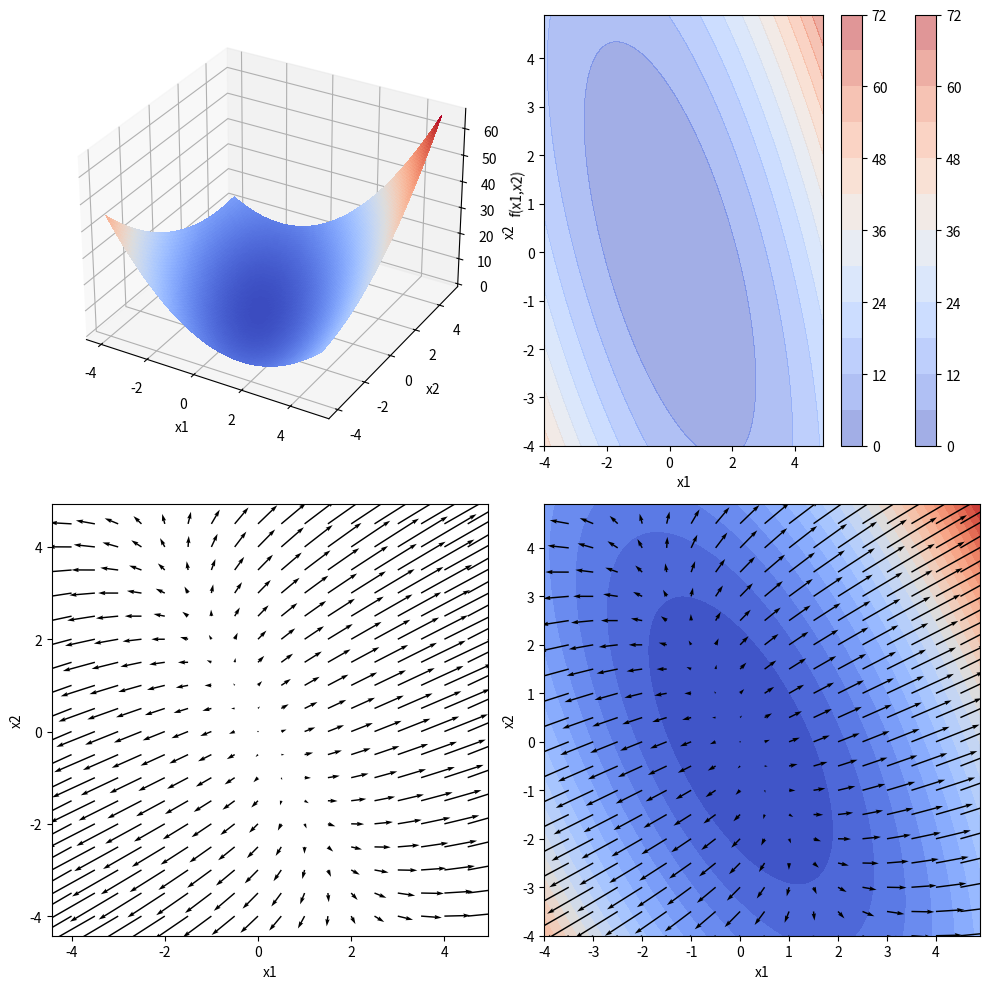

The matplotlib source for this figure: (Note: this script raises an exception after producing the figure.)
import numpy as np
import pandas as pnd
import matplotlib.pyplot as plt
from mpl_toolkits.mplot3d import Axes3D
from matplotlib import cm
%matplotlib inline

np.random.seed(100)
w1 = 0.5 * np.random.randn(1000) + 1
w2 = 0.5 * np.random.randn(1000) + 0.5
y = 0.5 * np.random.randn(1000)

# Количество элементов в выборке
n = len(y)

# Функция потерь (ошибки)  
f = lambda w1, w2, x1, x2: 1 / n * sum([(w1[i]*x1 + w2[i]*x2 - y[i]) ** 2 for i in range(n)])

# Частная производная по x1
df_x1 = lambda w1, w2, x1, x2: 2*sum(w1[i]*(w1[i]*x1 + w2[i]*x2 - y[i]) for i in range(n))

# Частная производная по x2
df_x2 = lambda w1, w2, x1, x2: 2*sum(w2[i]*(w1[i]*x1 + w2[i]*x2 - y[i]) for i in range(n))

coord_x1 = np.arange(-4, 5, 0.1) #Значения x c шагом 0.1
coord_x2 = np.arange(-4, 5, 0.1) #Значения x c шагом 0.1

x1, x2 = np.meshgrid(coord_x1, coord_x2)

fig = plt.figure(1, figsize=(10, 10))

ax0 = fig.add_subplot(2, 2, 1, projection="3d")
ax0.plot_surface(x1, x2, f(w1, w2, x1, x2), rstride=1, cstride=1, cmap=cm.coolwarm,
                       linewidth=0, antialiased=False)
ax0.set_xlabel("x1")
ax0.set_ylabel("x2")
ax0.set_zlabel("f(x1,x2)")

ax1 = plt.subplot(2,2,2)
cf = ax1.contourf(x1, x2, f(w1, w2, x1, x2), 10, alpha=0.5, cmap=cm.coolwarm)
plt.colorbar(cf)
ax1.set_xlabel("x1")
ax1.set_ylabel("x2")

ax2 = plt.subplot(2,2,3)
ax2.set_xlabel("x1")
ax2.set_ylabel("x2")

X, Y = np.meshgrid(coord_x1[::5], coord_x2[::5])
Fxy = f(w1, w2, X, Y)
dX = coord_x1[5] - coord_x1[0]
dY = coord_x2[5] - coord_x2[0]
dFY,dFX = np.gradient(Fxy, dX, dY)

ax2.quiver(X, Y, dFX, dFY, scale=100)

ax3 = plt.subplot(2,2,4)
ax3.set_xlabel("x1")
ax3.set_ylabel("x2")
ax3.contourf(x1, x2, f(w1, w2, x1, x2), 25, cmap=cm.coolwarm)
ax3.quiver(X, Y, dFX, dFY, scale=100)
plt.colorbar(cf)

plt.tight_layout()

plt.show()

def gradientDescent2D_Lite(w1, w2, alpha, f, dfx1, dfx2, iterNum, startX1, startX2):
    
    x1_min = startX1
    x1_min_prev = startX1
    
    x2_min = startX2
    x2_min_prev = startX2
    
    #y_prev = f(w1, w2, x1_min, x2_min)
    #y_cur = y_prev
    
    i = 0
    
    while i < iterNum:
        
        x1_min = x1_min_prev - alpha * dfx1(w1, w2, x1_min_prev, x2_min_prev)
        x2_min = x2_min_prev - alpha * dfx2(w1, w2, x1_min_prev, x2_min_prev)
        
        #y_cur = f(w1, w2, x1_min, x2_min)
        
        #if abs(y_cur - y_prev) <= err:
        #    break
        
        #y_prev = y_cur
        
        x1_min_prev = x1_min
        x2_min_prev = x2_min

        i += 1
        
    return (x1_min, x2_min, i)

alpha = 0.0005
iterNum = 200
startX1 = 4
startX2 = -2

gradientDescent2D_Lite(w1, w2, alpha, f, df_x1, df_x2, iterNum, startX1, startX2)

alpha = 0.0005
iterNum = 200
startX1 = 4
startX2 = -2

%timeit gradientDescent2D_Lite(w1, w2, alpha, f, df_x1, df_x2, iterNum, startX1, startX2)

# Частные производные от функции потерь
df_x1_i = lambda w1, w2, x1, x2, i: 1/2.0 * w1[i] * (w1[i]*x1 + w2[i]*x2 - y[i])
df_x2_i = lambda w1, w2, x1, x2, i: 1/2.0 * w2[i] * (w1[i]*x1 + w2[i]*x2 - y[i])

def stochasticGradientDescent2D_Lite(w1, w2, alpha, f, dfx1i, dfx2i, err, startX1, startX2):
    
    n = len(y)
    
    x1_min = startX1
    x1_min_prev = startX1
    
    x2_min = startX2
    x2_min_prev = startX2
    
    #y_prev = f(w1, w2, x1_min, x2_min)
    #y_cur = y_prev
    
    j = 0
    
    for i in range(n):
        
        x1_min = x1_min_prev - alpha * dfx1i(w1, w2, x1_min_prev, x2_min_prev, i)
        x2_min = x2_min_prev - alpha * dfx2i(w1, w2, x1_min_prev, x2_min_prev, i)
        
        #y_cur = f(w1, w2, x1_min, x2_min)
        
        #if abs(y_cur - y_prev) <= err:
        #    break
        
        #y_prev = y_cur    
        
        x1_min_prev = x1_min
        x2_min_prev = x2_min

        j += 1
                     
    return (x1_min, x2_min, j)

alpha = 0.05
#err = 0.0001
startX1 = 4
startX2 = -2

stochasticGradientDescent2D_Lite(w1, w2, alpha, f, df_x1_i, df_x2_i, None, startX1, startX2)

alpha = 0.5
startX1 = 4
startX2 = -2

%timeit stochasticGradientDescent2D_Lite(w1, w2, alpha, f, df_x1_i, df_x2_i, None, startX1, startX2)

from scipy.optimize import minimize, fmin_ncg, fmin, fmin_cg

st_point = (4,-2)

res = fmin(f_2d, st_point, retall=True, disp=True)

st_point = (4,-2)

res = fmin_cg(f_2d, st_point, retall=True, disp=True)

res = minimize(f_2d, np.array([2,3]), method="nelder-mead", options={"disp": True})
res

res = minimize(f_1d, 8, method="powell", options={"xtol": 1e-8, "disp": True})
res

res = minimize(f, 8, method="BFGS", options={"disp": True})
res

res = minimize(f, 8, method="Newton-CG", options={"disp": True})
res



